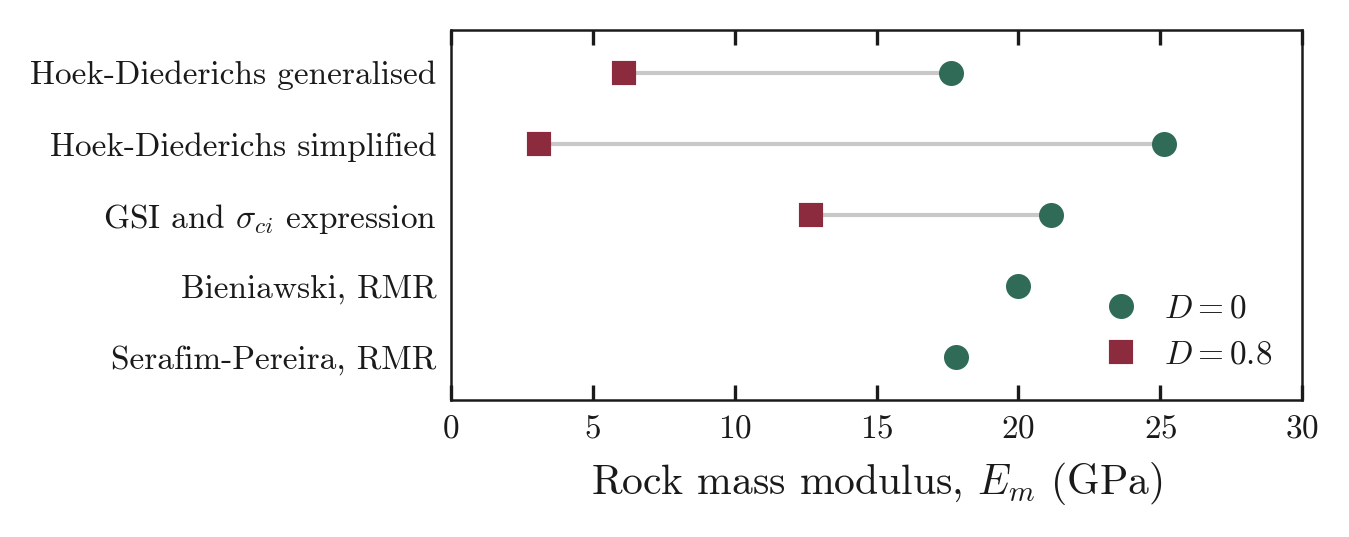

The file beside this chart, header and first rows:
relation, D0, D0.8
Hoek-Diederichs generalised, 17.63, 6.111
Hoek-Diederichs simplified, 25.14, 3.102
GSI and $\sigma_{ci}$ expression, 21.13, 12.68
Bieniawski, RMR, 20, 
Serafim-Pereira, RMR, 17.78, 
